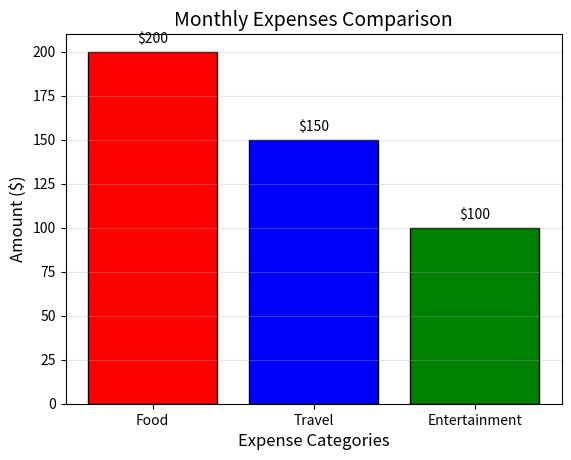

Write the Python code that produced this figure.
import matplotlib.pyplot as plt

categories = ['Food', 'Travel', 'Entertainment']
values = [200, 150, 100]

# Create bar chart with customization
plt.bar(categories, values, color=['red', 'blue', 'green'], edgecolor='black')
plt.title("Monthly Expenses Comparison", fontsize=14)
plt.xlabel("Expense Categories", fontsize=12)
plt.ylabel("Amount ($)", fontsize=12)
plt.grid(axis='y', alpha=0.3)  # Add horizontal grid lines

# Add value labels on top of bars
for i, value in enumerate(values):
    plt.text(i, value + 5, f'${value}', ha='center')

plt.show()